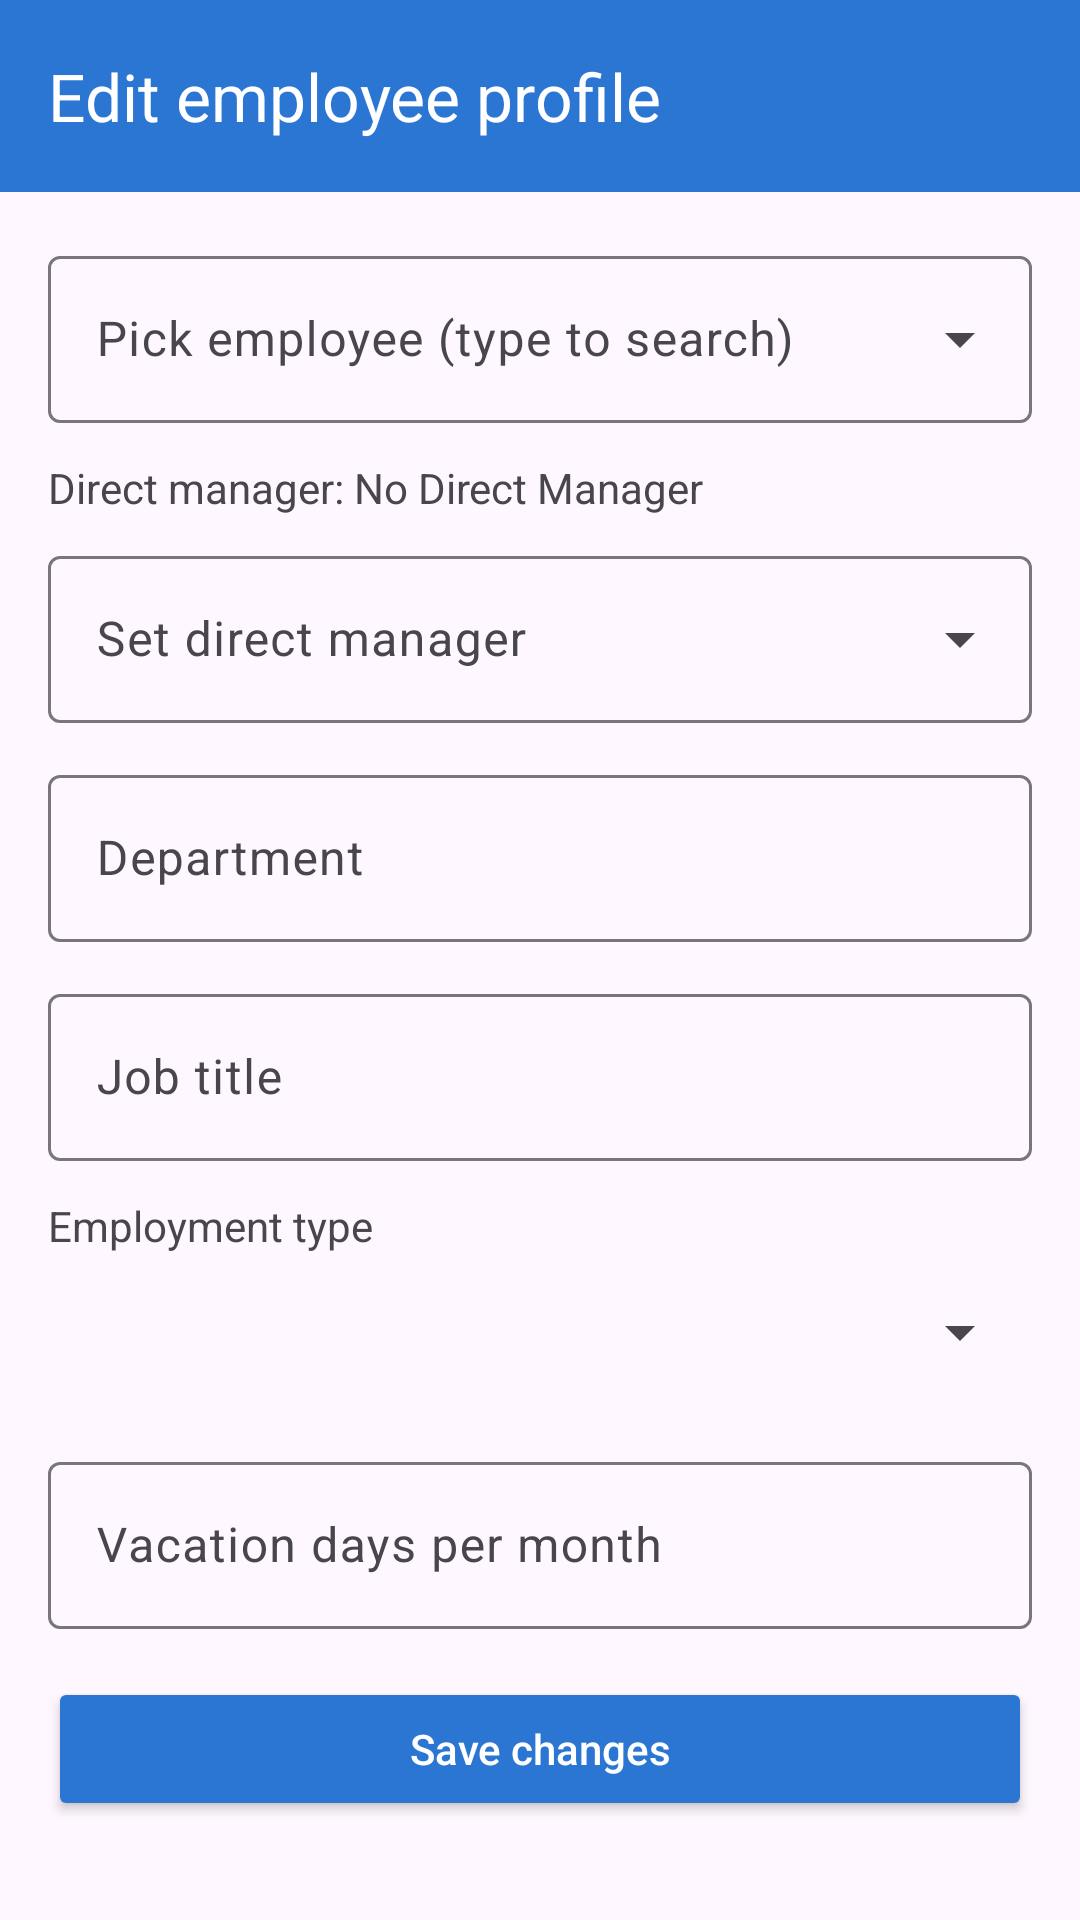

Write the Android layout XML for this screen, with the resource values it uses.
<!-- AndroidManifest.xml: application theme Theme.WorkConnect -->
<!-- res/layout/activity_edit_employee_profile.xml -->
<?xml version="1.0" encoding="utf-8"?>
<androidx.drawerlayout.widget.DrawerLayout
    xmlns:android="http://schemas.android.com/apk/res/android"
    xmlns:app="http://schemas.android.com/apk/res-auto"
    android:id="@+id/drawerLayout"
    android:layout_width="match_parent"
    android:layout_height="match_parent">

    
    <androidx.coordinatorlayout.widget.CoordinatorLayout
        android:layout_width="match_parent"
        android:layout_height="match_parent">

        
        <com.google.android.material.appbar.MaterialToolbar
            android:id="@+id/toolbar"
            android:layout_width="match_parent"
            android:layout_height="?attr/actionBarSize"
            android:background="@color/primaryBlue"
            app:title="Edit employee profile"
            app:titleTextColor="@android:color/white"
            app:navigationIconTint="@android:color/white"/>

        
        <ScrollView
            android:layout_width="match_parent"
            android:layout_height="match_parent"
            android:layout_marginTop="?attr/actionBarSize"
            android:fillViewport="true">

            <androidx.constraintlayout.widget.ConstraintLayout
                android:layout_width="match_parent"
                android:layout_height="wrap_content"
                android:padding="16dp">

                
                <com.google.android.material.textfield.TextInputLayout
                    android:id="@+id/til_employee"
                    style="@style/Widget.Material3.TextInputLayout.OutlinedBox.ExposedDropdownMenu"
                    android:layout_width="0dp"
                    android:layout_height="wrap_content"
                    android:hint="Pick employee (type to search)"
                    app:endIconMode="dropdown_menu"
                    app:layout_constraintTop_toTopOf="parent"
                    app:layout_constraintStart_toStartOf="parent"
                    app:layout_constraintEnd_toEndOf="parent">

                    <com.google.android.material.textfield.MaterialAutoCompleteTextView
                        android:id="@+id/actv_employee"
                        android:layout_width="match_parent"
                        android:layout_height="wrap_content"
                        android:completionThreshold="1"
                        android:inputType="text" />
                </com.google.android.material.textfield.TextInputLayout>

                
                <TextView
                    android:id="@+id/tv_current_manager"
                    android:layout_width="0dp"
                    android:layout_height="wrap_content"
                    android:layout_marginTop="12dp"
                    android:text="Direct manager: No Direct Manager"
                    app:layout_constraintTop_toBottomOf="@id/til_employee"
                    app:layout_constraintStart_toStartOf="parent"
                    app:layout_constraintEnd_toEndOf="parent"/>

                
                <com.google.android.material.textfield.TextInputLayout
                    android:id="@+id/til_direct_manager"
                    style="@style/Widget.Material3.TextInputLayout.OutlinedBox.ExposedDropdownMenu"
                    android:layout_width="0dp"
                    android:layout_height="wrap_content"
                    android:layout_marginTop="8dp"
                    android:hint="Set direct manager"
                    app:endIconMode="dropdown_menu"
                    app:layout_constraintTop_toBottomOf="@id/tv_current_manager"
                    app:layout_constraintStart_toStartOf="parent"
                    app:layout_constraintEnd_toEndOf="parent">

                    <com.google.android.material.textfield.MaterialAutoCompleteTextView
                        android:id="@+id/actv_direct_manager"
                        android:layout_width="match_parent"
                        android:layout_height="wrap_content"
                        android:completionThreshold="1"
                        android:inputType="text"/>
                </com.google.android.material.textfield.TextInputLayout>

                <com.google.android.material.textfield.TextInputLayout
                    android:id="@+id/til_department"
                    android:layout_width="0dp"
                    android:layout_height="wrap_content"
                    android:layout_marginTop="12dp"
                    app:layout_constraintTop_toBottomOf="@id/til_direct_manager"
                    app:layout_constraintStart_toStartOf="parent"
                    app:layout_constraintEnd_toEndOf="parent">

                    <com.google.android.material.textfield.TextInputEditText
                        android:id="@+id/et_department"
                        android:layout_width="match_parent"
                        android:layout_height="wrap_content"
                        android:hint="Department" />
                </com.google.android.material.textfield.TextInputLayout>

                <com.google.android.material.textfield.TextInputLayout
                    android:id="@+id/til_job_title"
                    android:layout_width="0dp"
                    android:layout_height="wrap_content"
                    android:layout_marginTop="12dp"
                    app:layout_constraintTop_toBottomOf="@id/til_department"
                    app:layout_constraintStart_toStartOf="parent"
                    app:layout_constraintEnd_toEndOf="parent">

                    <com.google.android.material.textfield.TextInputEditText
                        android:id="@+id/et_job_title"
                        android:layout_width="match_parent"
                        android:layout_height="wrap_content"
                        android:hint="Job title" />
                </com.google.android.material.textfield.TextInputLayout>

                <TextView
                    android:id="@+id/tv_emp_type"
                    android:layout_width="0dp"
                    android:layout_height="wrap_content"
                    android:text="Employment type"
                    android:layout_marginTop="12dp"
                    app:layout_constraintTop_toBottomOf="@id/til_job_title"
                    app:layout_constraintStart_toStartOf="parent"
                    app:layout_constraintEnd_toEndOf="parent"/>

                <Spinner
                    android:id="@+id/spinner_employment_type"
                    android:layout_width="0dp"
                    android:layout_height="52dp"
                    app:layout_constraintTop_toBottomOf="@id/tv_emp_type"
                    app:layout_constraintStart_toStartOf="parent"
                    app:layout_constraintEnd_toEndOf="parent"/>

                <com.google.android.material.textfield.TextInputLayout
                    android:id="@+id/til_vacation"
                    android:layout_width="0dp"
                    android:layout_height="wrap_content"
                    android:layout_marginTop="12dp"
                    app:layout_constraintTop_toBottomOf="@id/spinner_employment_type"
                    app:layout_constraintStart_toStartOf="parent"
                    app:layout_constraintEnd_toEndOf="parent">

                    <com.google.android.material.textfield.TextInputEditText
                        android:id="@+id/et_vacation_days_per_month"
                        android:layout_width="match_parent"
                        android:layout_height="wrap_content"
                        android:hint="Vacation days per month"
                        android:inputType="numberDecimal" />
                </com.google.android.material.textfield.TextInputLayout>

                <Button
                    android:id="@+id/btn_save"
                    android:layout_width="0dp"
                    android:layout_height="wrap_content"
                    android:text="Save changes"
                    android:textAllCaps="false"
                    android:backgroundTint="@color/primaryBlue"
                    android:textColor="@android:color/white"
                    android:layout_marginTop="16dp"
                    app:layout_constraintTop_toBottomOf="@id/til_vacation"
                    app:layout_constraintStart_toStartOf="parent"
                    app:layout_constraintEnd_toEndOf="parent"/>

            </androidx.constraintlayout.widget.ConstraintLayout>
        </ScrollView>

    </androidx.coordinatorlayout.widget.CoordinatorLayout>

    
    <com.google.android.material.navigation.NavigationView
        android:id="@+id/navView"
        android:layout_width="wrap_content"
        android:layout_height="match_parent"
        android:layout_gravity="start"
        app:headerLayout="@layout/drawer_header"
        app:menu="@menu/drawer_menu"
        app:itemIconTint="@color/primaryBlue"
        app:itemTextColor="@android:color/black" />

</androidx.drawerlayout.widget.DrawerLayout>
<!-- res/layout/drawer_header.xml (included above) -->
<?xml version="1.0" encoding="utf-8"?>
<LinearLayout xmlns:android="http://schemas.android.com/apk/res/android"
    android:layout_width="match_parent"
    android:layout_height="wrap_content"
    android:orientation="vertical"
    android:padding="16dp"
    android:background="@color/primaryBlue">

    <TextView
        android:id="@+id/tv_header_name"
        android:layout_width="wrap_content"
        android:layout_height="wrap_content"
        android:text="Employee Name"
        android:textColor="@android:color/white"
        android:textStyle="bold"
        android:textSize="18sp" />

    <TextView
        android:id="@+id/tv_header_company"
        android:layout_width="wrap_content"
        android:layout_height="wrap_content"
        android:text="Company"
        android:textColor="@android:color/white"
        android:textSize="14sp"
        android:layout_marginTop="4dp" />

</LinearLayout>
<!-- resources referenced by this layout -->
<resources>
  <color name="primaryBlue">#2A76D2</color>
  <style name="Theme.WorkConnect" parent="Theme.Material3.DayNight.NoActionBar">
          <item name="colorPrimary">@color/primaryBlue</item>
          <item name="colorOnPrimary">@color/white</item>
          <item name="colorSecondary">@color/secondaryBlue</item>
          <item name="colorOnSecondary">@color/white</item>
      </style>
  <color name="white">#FFFFFFFF</color>
  <color name="secondaryBlue">#4FA6F0</color>
</resources>
